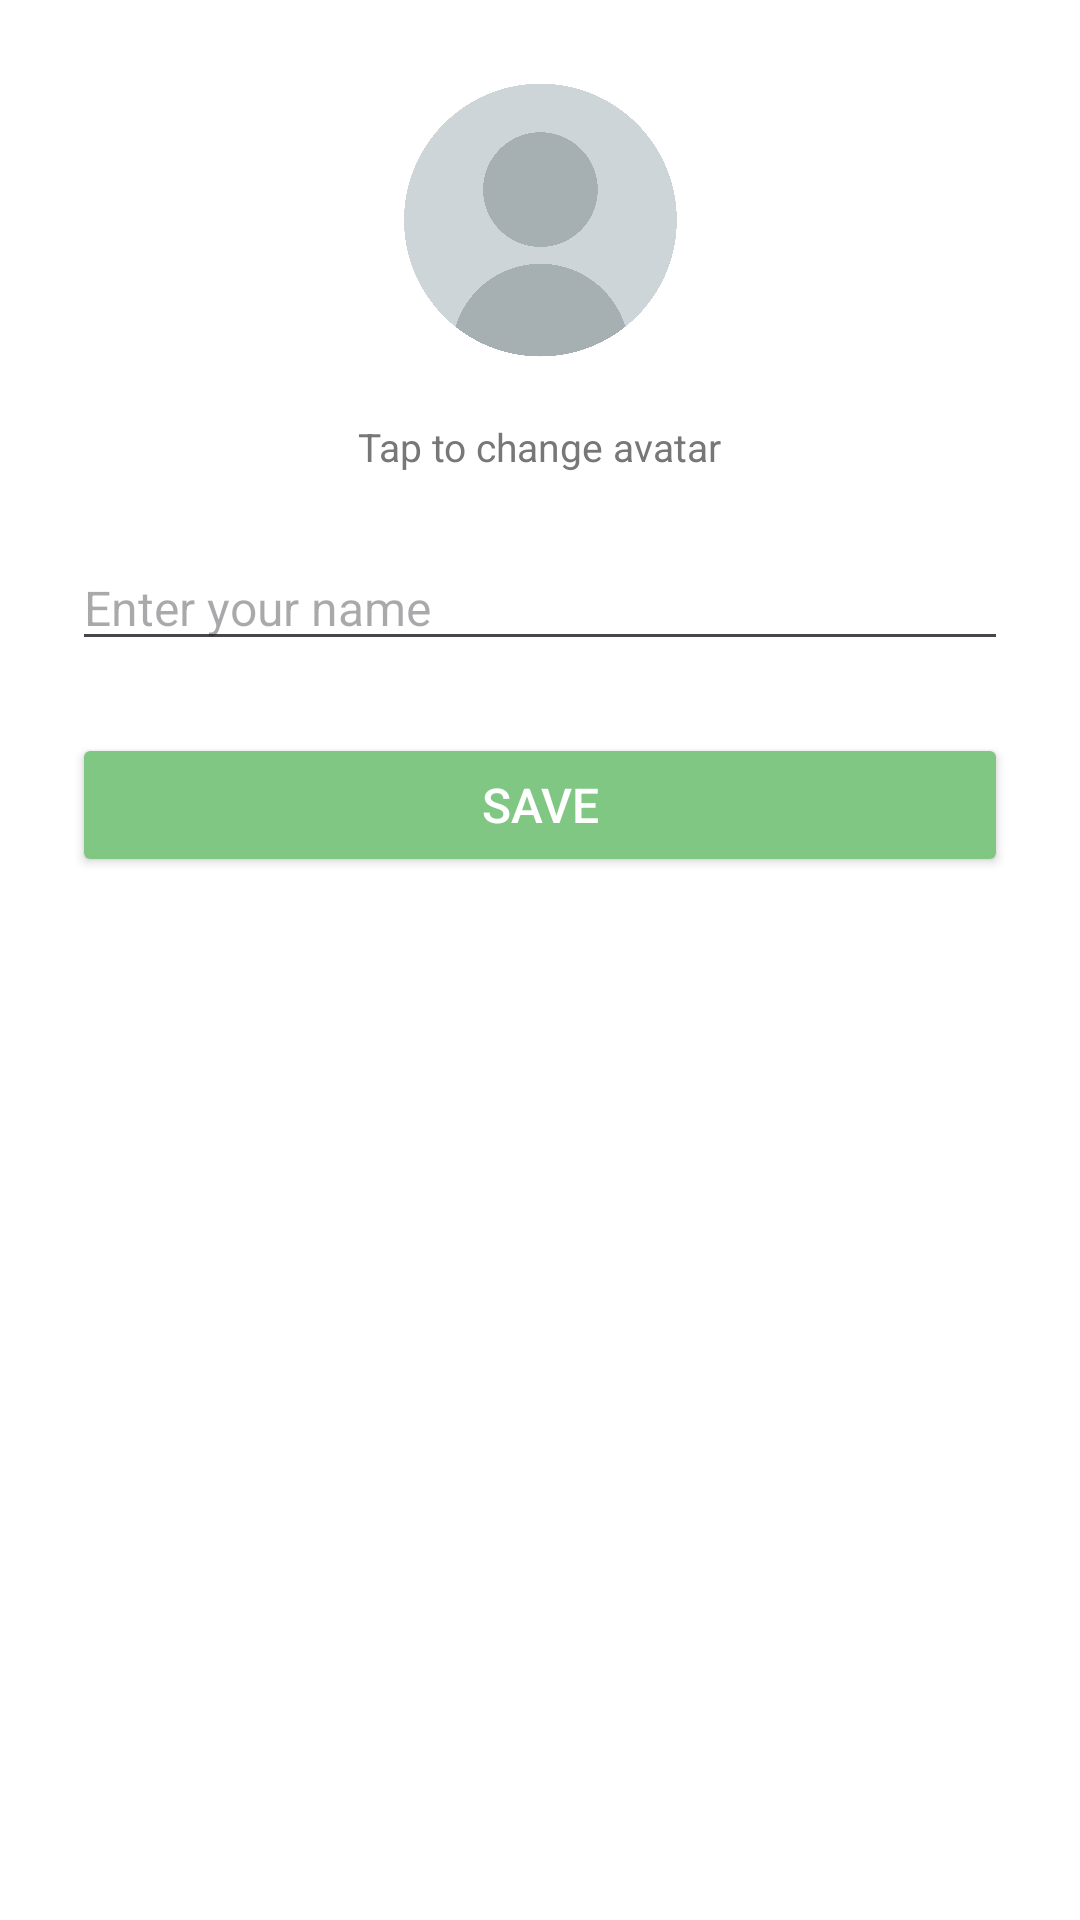

Layout XML and referenced resources for this Android screen:
<!-- AndroidManifest.xml: application theme Theme.FindAnswer -->
<!-- res/layout/activity_edit_profile.xml -->
<?xml version="1.0" encoding="utf-8"?>
<ScrollView xmlns:android="http://schemas.android.com/apk/res/android"
    android:layout_width="match_parent"
    android:layout_height="match_parent"
    android:padding="24dp"
    android:background="#FFFFFF">

    <LinearLayout
        android:layout_width="match_parent"
        android:layout_height="wrap_content"
        android:orientation="vertical"
        android:gravity="center_horizontal">

        
        <ImageView
            android:id="@+id/profileImageView"
            android:layout_width="100dp"
            android:layout_height="100dp"
            android:src="@drawable/nav_profile"
            android:background="@drawable/avatar_circle_bg"
            android:scaleType="centerCrop"
            android:layout_marginBottom="16dp" />

        <TextView
            android:layout_width="wrap_content"
            android:layout_height="wrap_content"
            android:text="Tap to change avatar"
            android:textColor="#777"
            android:textSize="13sp"
            android:layout_marginBottom="24dp"/>

        
        <EditText
            android:id="@+id/nameEditText"
            android:layout_width="match_parent"
            android:layout_height="wrap_content"
            android:hint="Enter your name"
            android:textColor="#000"
            android:textSize="16sp"
            android:layout_marginBottom="24dp" />

        
        <Button
            android:id="@+id/saveButton"
            android:layout_width="match_parent"
            android:layout_height="wrap_content"
            android:text="Save"
            android:textColor="#FFFFFF"
            android:backgroundTint="#81C784"
            android:padding="12dp"
            android:textSize="16sp"
            android:elevation="4dp"/>
    </LinearLayout>
</ScrollView>
<!-- resources referenced by this layout -->
<resources>
  <!-- drawable nav_profile: jpg bitmap (drawable, 305673 bytes) -->
  <style name="Theme.FindAnswer" parent="Base.Theme.FindAnswer" />
  <style name="Base.Theme.FindAnswer" parent="Theme.Material3.DayNight.NoActionBar">
          
          
      </style>
</resources>
